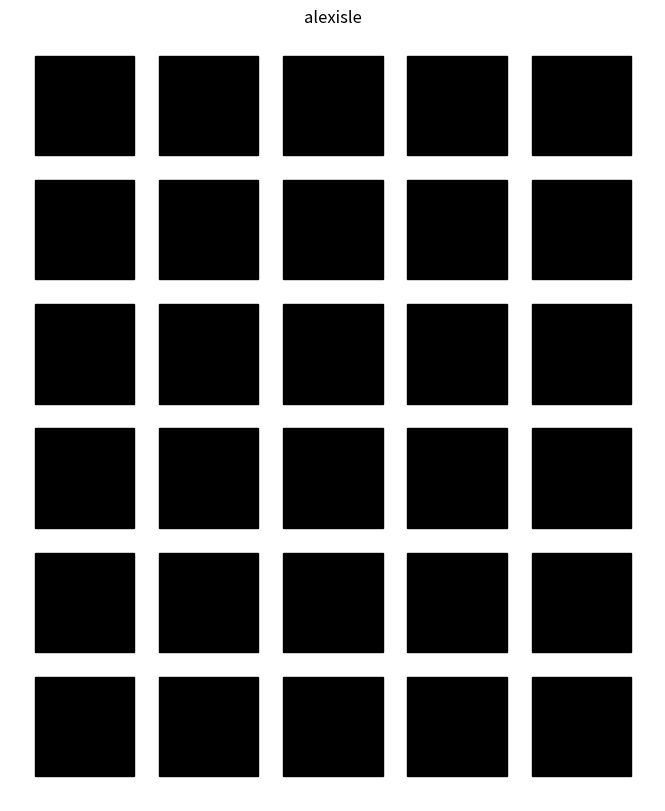

This chart was generated by the following Python code:
import numpy as np
import matplotlib.pyplot as plt
import matplotlib.patches as patches
import matplotlib.collections as coll

wid = 1
hei = 1
nrows = 6
ncols = 5
inbetween = 0.25
status = [["black","black","black","black","black"],
          ["black","black","black","black","black"],
          ["black","black","black","black","black"],
          ["black","black","black","black","black"],
          ["black","black","black","black","black"],
          ["black","black","black","black","black"]]

xx = np.arange(0, ncols + 1, (wid+inbetween))
yy = np.arange(0, nrows + 1, (hei+inbetween))
fig = plt.figure(figsize=(10,10))

ax = plt.subplot(111, aspect = 'equal')
plt.xlim([-.25,6.25])
plt.ylim([-0.25,7.5])

pat = []
for i in range(5):
    for j in range(6):
        print(xx[i], yy[j])
        sq = patches.Rectangle((xx[i], yy[j]), wid, hei, fill=True, color = status[i-1][j-1])
        ax.add_patch(sq)

pc = coll.PatchCollection(pat)
ax.add_collection(pc)

plt.title("alexisle")
plt.axis('off')
plt.show()
plt.savefig('test.png', dpi=90)